6-way image classification set "cropped_dataset" from GitHub (rumreichf/growbot-workspace); label vocabulary: cactus, green plant, lavender, leafy plant, lillies, succulent.

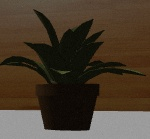
Label: green plant

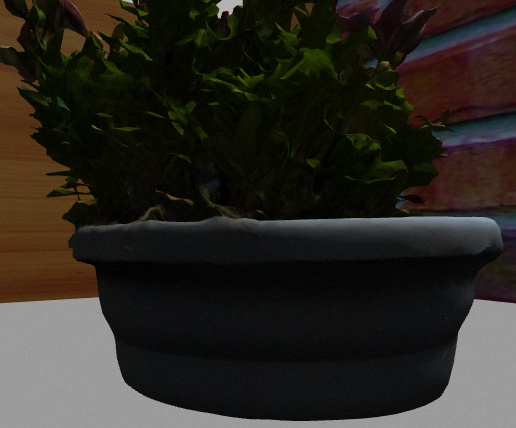
Label: lillies

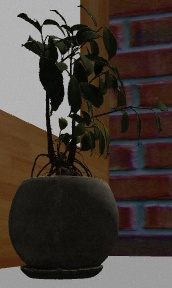
Label: leafy plant

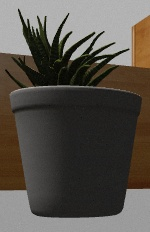
Label: succulent

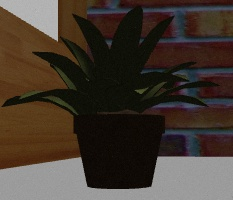
Label: green plant

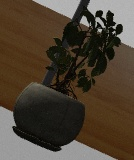
Label: leafy plant
